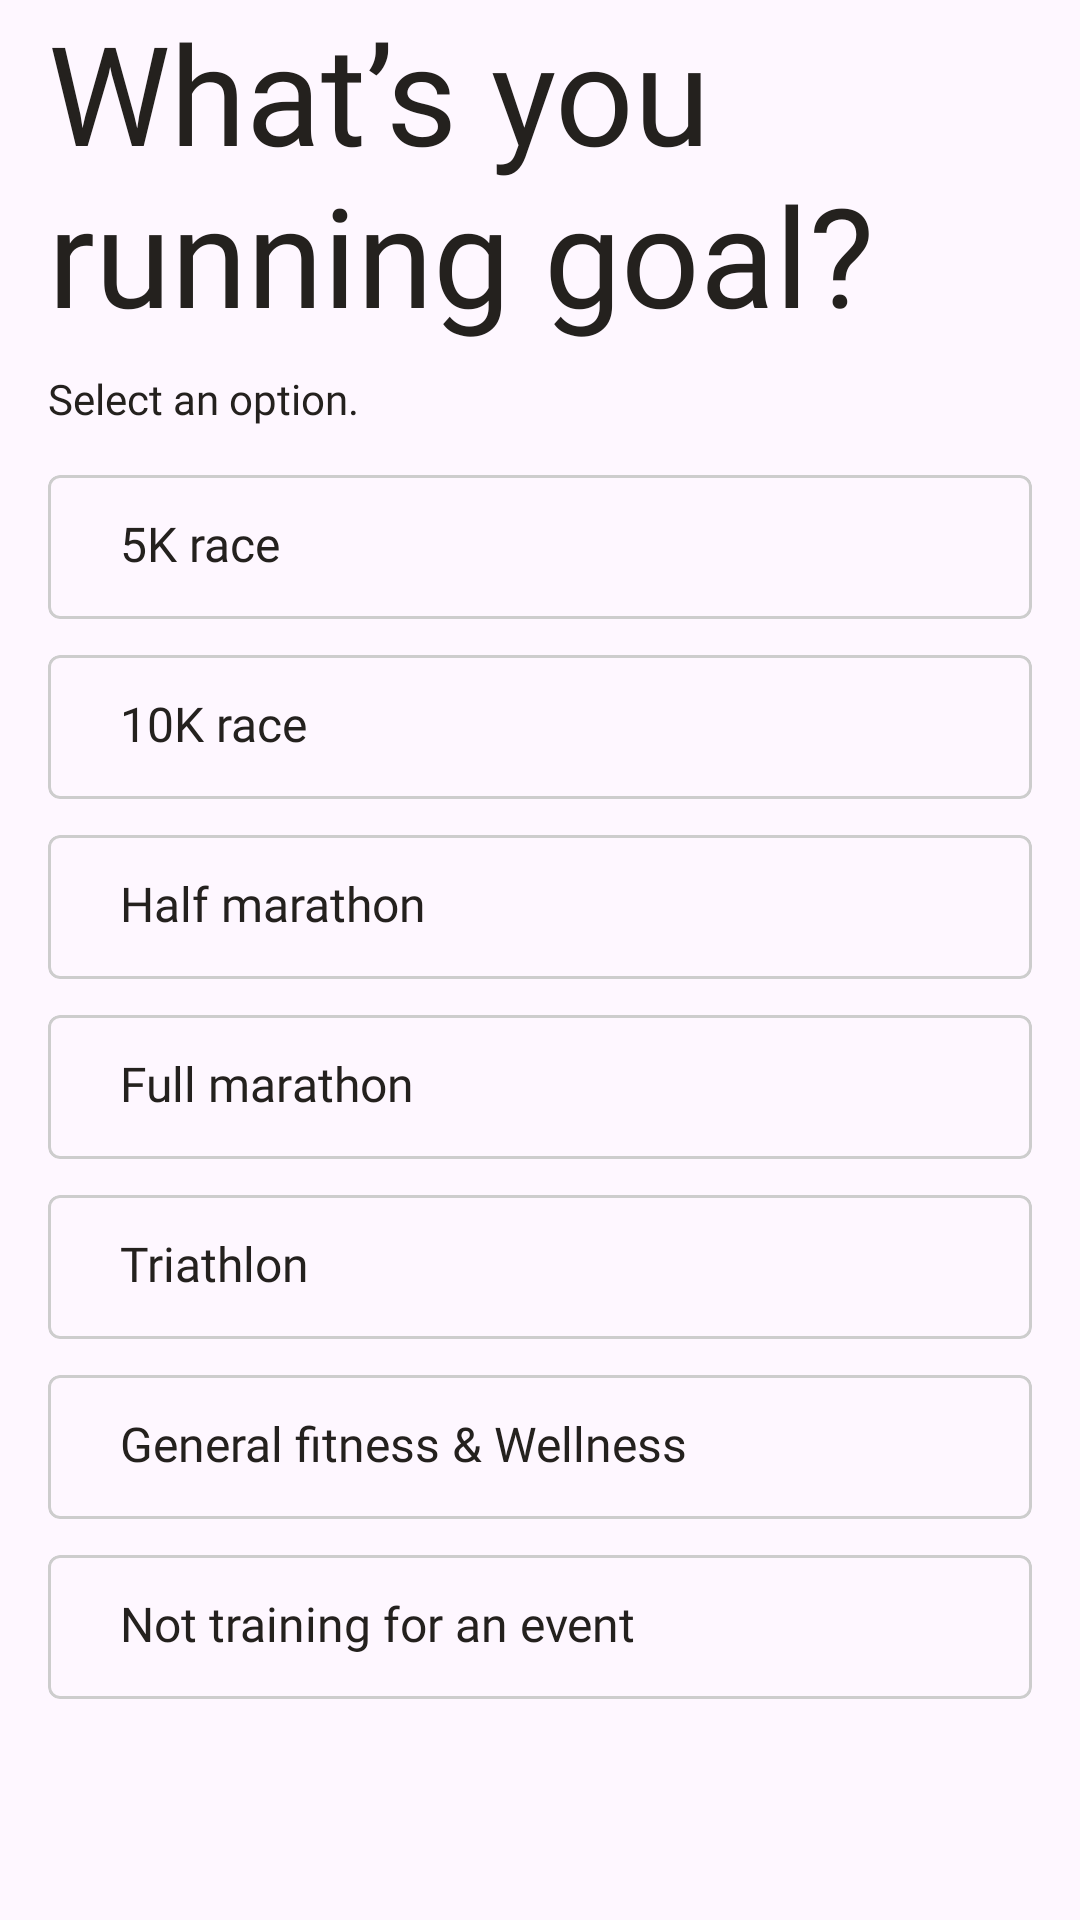

Here is an Android app screen rendered from its layout file. Give the layout XML and the strings, colors and styles it references.
<!-- AndroidManifest.xml: application theme Theme.FitnessTracker -->
<!-- res/layout/fragment_step8.xml -->
<?xml version="1.0" encoding="utf-8"?>
<LinearLayout xmlns:android="http://schemas.android.com/apk/res/android"
    android:layout_width="match_parent"
    android:layout_height="match_parent"
    android:orientation="vertical">

    <com.google.android.material.textview.MaterialTextView
        android:layout_width="wrap_content"
        android:layout_height="wrap_content"
        android:layout_marginStart="16dp"
        android:layout_marginBottom="8dp"
        android:fontFamily="@font/bebasneue_regular"
        android:text="@string/what_s_you_running_goal"
        android:textColor="@color/text_color"
        android:textSize="46sp" />

    <com.google.android.material.textview.MaterialTextView
        android:layout_width="wrap_content"
        android:layout_height="wrap_content"
        android:layout_marginStart="16dp"
        android:layout_marginBottom="16dp"
        android:fontFamily="@font/figtree_regular"
        android:text="@string/select_an_option"
        android:textColor="@color/text_color"
        android:textSize="14sp" />

    <LinearLayout
        android:layout_width="match_parent"
        android:layout_height="wrap_content"
        android:layout_marginStart="16dp"
        android:layout_marginEnd="16dp"
        android:orientation="vertical">

        <com.google.android.material.card.MaterialCardView xmlns:app="http://schemas.android.com/apk/res-auto"
            android:id="@+id/card5K"
            android:layout_width="match_parent"
            android:layout_height="48dp"
            android:layout_marginBottom="12dp"
            android:backgroundTint="@color/nav_bottom"
            android:checkable="true"
            app:cardCornerRadius="4dp"
            app:checkedIcon="@drawable/ic_check"
            app:checkedIconGravity="TOP_END"
            app:checkedIconSize="20dp"
            app:checkedIconTint="@color/text_color"
            app:strokeColor="@color/stroke_step"
            app:strokeWidth="1dp">

            <LinearLayout
                android:layout_width="match_parent"
                android:layout_height="wrap_content"
                android:gravity="center_vertical"
                android:orientation="horizontal"
                android:padding="12dp">

                <TextView
                    android:layout_width="wrap_content"
                    android:layout_height="wrap_content"
                    android:layout_marginStart="12dp"
                    android:fontFamily="@font/figtree_regular"
                    android:text="@string/_5k_race"
                    android:textColor="@color/text_color"
                    android:textSize="16sp" />
            </LinearLayout>
        </com.google.android.material.card.MaterialCardView>

        <com.google.android.material.card.MaterialCardView xmlns:app="http://schemas.android.com/apk/res-auto"
            android:id="@+id/card10K"
            android:layout_width="match_parent"
            android:layout_height="48dp"
            android:layout_marginBottom="12dp"
            android:backgroundTint="@color/nav_bottom"
            android:checkable="true"
            app:cardCornerRadius="4dp"
            app:checkedIcon="@drawable/ic_check"
            app:checkedIconGravity="TOP_END"
            app:checkedIconSize="20dp"
            app:checkedIconTint="@color/text_color"
            app:strokeColor="@color/stroke_step"
            app:strokeWidth="1dp">

            <LinearLayout
                android:layout_width="match_parent"
                android:layout_height="wrap_content"
                android:gravity="center_vertical"
                android:orientation="horizontal"
                android:padding="12dp">

                <TextView
                    android:layout_width="wrap_content"
                    android:layout_height="wrap_content"
                    android:layout_marginStart="12dp"
                    android:fontFamily="@font/figtree_regular"
                    android:text="@string/_10k_race"
                    android:textColor="@color/text_color"
                    android:textSize="16sp" />
            </LinearLayout>
        </com.google.android.material.card.MaterialCardView>

        <com.google.android.material.card.MaterialCardView xmlns:app="http://schemas.android.com/apk/res-auto"
            android:id="@+id/cardHalf"
            android:layout_width="match_parent"
            android:layout_height="48dp"
            android:layout_marginBottom="12dp"
            android:backgroundTint="@color/nav_bottom"
            android:checkable="true"
            app:cardCornerRadius="4dp"
            app:checkedIcon="@drawable/ic_check"
            app:checkedIconGravity="TOP_END"
            app:checkedIconSize="20dp"
            app:checkedIconTint="@color/text_color"
            app:strokeColor="@color/stroke_step"
            app:strokeWidth="1dp">

            <LinearLayout
                android:layout_width="match_parent"
                android:layout_height="wrap_content"
                android:gravity="center_vertical"
                android:orientation="horizontal"
                android:padding="12dp">

                <TextView
                    android:layout_width="wrap_content"
                    android:layout_height="wrap_content"
                    android:layout_marginStart="12dp"
                    android:fontFamily="@font/figtree_regular"
                    android:text="@string/half_marathon"
                    android:textColor="@color/text_color"
                    android:textSize="16sp" />
            </LinearLayout>
        </com.google.android.material.card.MaterialCardView>

        <com.google.android.material.card.MaterialCardView xmlns:app="http://schemas.android.com/apk/res-auto"
            android:id="@+id/cardFull"
            android:layout_width="match_parent"
            android:layout_height="48dp"
            android:layout_marginBottom="12dp"
            android:backgroundTint="@color/nav_bottom"
            android:checkable="true"
            app:cardCornerRadius="4dp"
            app:checkedIcon="@drawable/ic_check"
            app:checkedIconGravity="TOP_END"
            app:checkedIconSize="20dp"
            app:checkedIconTint="@color/text_color"
            app:strokeColor="@color/stroke_step"
            app:strokeWidth="1dp">

            <LinearLayout
                android:layout_width="match_parent"
                android:layout_height="wrap_content"
                android:gravity="center_vertical"
                android:orientation="horizontal"
                android:padding="12dp">

                <TextView
                    android:layout_width="wrap_content"
                    android:layout_height="wrap_content"
                    android:layout_marginStart="12dp"
                    android:fontFamily="@font/figtree_regular"
                    android:text="@string/full_marathon"
                    android:textColor="@color/text_color"
                    android:textSize="16sp" />
            </LinearLayout>
        </com.google.android.material.card.MaterialCardView>

        <com.google.android.material.card.MaterialCardView xmlns:app="http://schemas.android.com/apk/res-auto"
            android:id="@+id/cardTriathlon"
            android:layout_width="match_parent"
            android:layout_height="48dp"
            android:layout_marginBottom="12dp"
            android:backgroundTint="@color/nav_bottom"
            android:checkable="true"
            app:cardCornerRadius="4dp"
            app:checkedIcon="@drawable/ic_check"
            app:checkedIconGravity="TOP_END"
            app:checkedIconSize="20dp"
            app:checkedIconTint="@color/text_color"
            app:strokeColor="@color/stroke_step"
            app:strokeWidth="1dp">

            <LinearLayout
                android:layout_width="match_parent"
                android:layout_height="wrap_content"
                android:gravity="center_vertical"
                android:orientation="horizontal"
                android:padding="12dp">

                <TextView
                    android:layout_width="wrap_content"
                    android:layout_height="wrap_content"
                    android:layout_marginStart="12dp"
                    android:fontFamily="@font/figtree_regular"
                    android:text="@string/triathlon"
                    android:textColor="@color/text_color"
                    android:textSize="16sp" />
            </LinearLayout>
        </com.google.android.material.card.MaterialCardView>

        <com.google.android.material.card.MaterialCardView xmlns:app="http://schemas.android.com/apk/res-auto"
            android:id="@+id/cardGeneral"
            android:layout_width="match_parent"
            android:layout_height="48dp"
            android:layout_marginBottom="12dp"
            android:backgroundTint="@color/nav_bottom"
            android:checkable="true"
            app:cardCornerRadius="4dp"
            app:checkedIcon="@drawable/ic_check"
            app:checkedIconGravity="TOP_END"
            app:checkedIconSize="20dp"
            app:checkedIconTint="@color/text_color"
            app:strokeColor="@color/stroke_step"
            app:strokeWidth="1dp">

            <LinearLayout
                android:layout_width="match_parent"
                android:layout_height="wrap_content"
                android:gravity="center_vertical"
                android:orientation="horizontal"
                android:padding="12dp">

                <TextView
                    android:layout_width="wrap_content"
                    android:layout_height="wrap_content"
                    android:layout_marginStart="12dp"
                    android:fontFamily="@font/figtree_regular"
                    android:text="@string/general_fitness_amp_wellness"
                    android:textColor="@color/text_color"
                    android:textSize="16sp" />
            </LinearLayout>
        </com.google.android.material.card.MaterialCardView>

        <com.google.android.material.card.MaterialCardView xmlns:app="http://schemas.android.com/apk/res-auto"
            android:id="@+id/cardNot"
            android:layout_width="match_parent"
            android:layout_height="48dp"
            android:layout_marginBottom="12dp"
            android:backgroundTint="@color/nav_bottom"
            android:checkable="true"
            app:cardCornerRadius="4dp"
            app:checkedIcon="@drawable/ic_check"
            app:checkedIconGravity="TOP_END"
            app:checkedIconSize="20dp"
            app:checkedIconTint="@color/text_color"
            app:strokeColor="@color/stroke_step"
            app:strokeWidth="1dp">

            <LinearLayout
                android:layout_width="match_parent"
                android:layout_height="wrap_content"
                android:gravity="center_vertical"
                android:orientation="horizontal"
                android:padding="12dp">

                <TextView
                    android:layout_width="wrap_content"
                    android:layout_height="wrap_content"
                    android:layout_marginStart="12dp"
                    android:fontFamily="@font/figtree_regular"
                    android:text="@string/not_training_for_an_event"
                    android:textColor="@color/text_color"
                    android:textSize="16sp" />
            </LinearLayout>
        </com.google.android.material.card.MaterialCardView>
    </LinearLayout>
</LinearLayout>
<!-- resources referenced by this layout -->
<resources>
  <color name="nav_bottom">#333232</color>
  <color name="stroke_step">#CDCDCD</color>
  <color name="text_color">#24211E</color>
  <string name="_10k_race">10K race</string>
  <string name="_5k_race">5K race</string>
  <string name="full_marathon">Full marathon</string>
  <string name="general_fitness_amp_wellness">General fitness &amp; Wellness</string>
  <string name="half_marathon">Half marathon</string>
  <string name="not_training_for_an_event">Not training for an event</string>
  <string name="select_an_option">Select an option.</string>
  <string name="triathlon">Triathlon</string>
  <string name="what_s_you_running_goal">What’s you running goal?</string>
  <style name="Theme.FitnessTracker" parent="Base.Theme.FitnessTracker" />
  <style name="Base.Theme.FitnessTracker" parent="Theme.Material3.DayNight.NoActionBar">
          
          
          <item name="colorPrimary">@color/colorPrimary</item>
          <item name="colorOnPrimary">@color/colorOnPrimary</item>
          <item name="colorPrimaryVariant">@color/colorPrimaryVariant</item>
  
          
          <item name="android:statusBarColor">?attr/backgroundColor</item>
          <item name="android:windowLightStatusBar">true</item>
      </style>
  <color name="colorPrimary">@color/primary</color>
  <color name="colorOnPrimary">@color/black</color>
  <color name="colorPrimaryVariant">#FF3700B3</color>
  <color name="primary">#83E5C3</color>
  <color name="black">#FF000000</color>
</resources>
